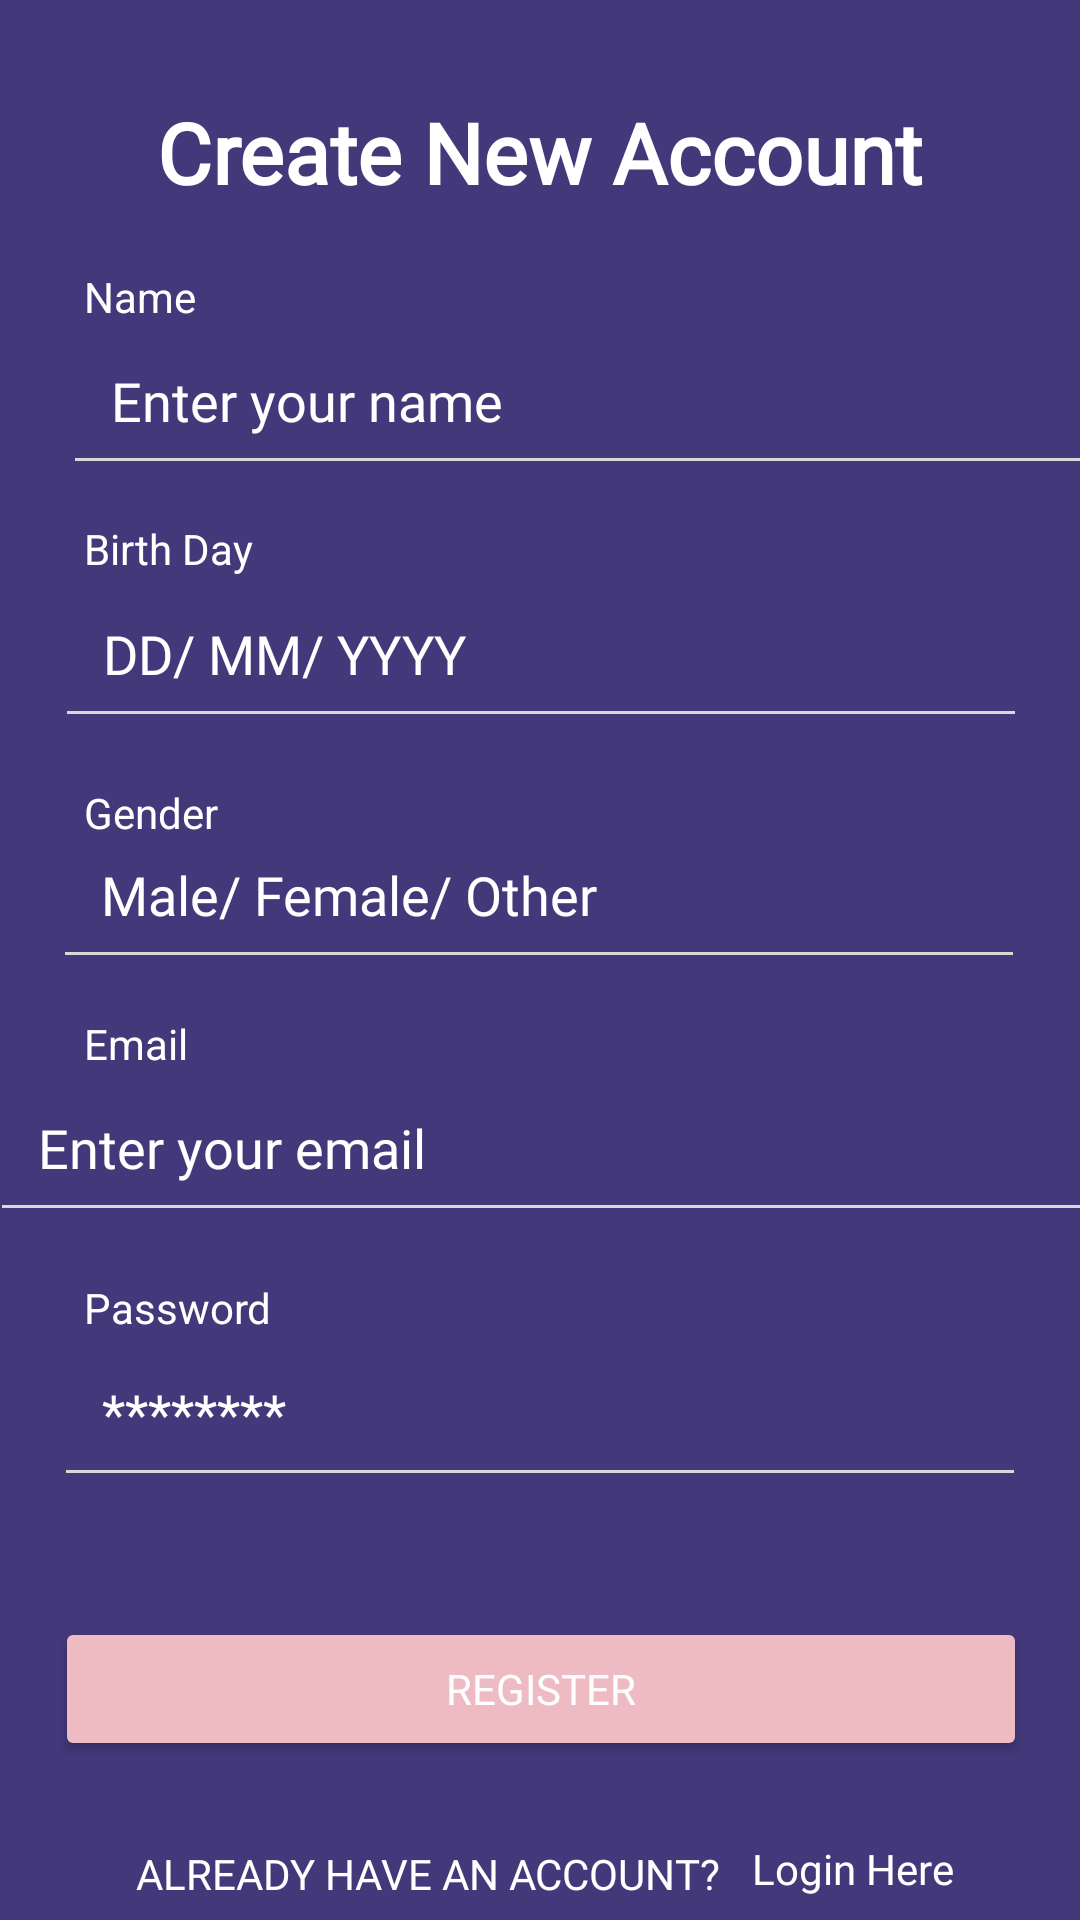

Reconstruct the res/layout file that produces this screen, plus the resources it refers to.
<!-- AndroidManifest.xml: application theme Theme.LumosLucidDreamingApp -->
<!-- res/layout/activity_signup.xml -->
<?xml version="1.0" encoding="utf-8"?>
<androidx.constraintlayout.widget.ConstraintLayout xmlns:android="http://schemas.android.com/apk/res/android"
    xmlns:app="http://schemas.android.com/apk/res-auto"
    xmlns:tools="http://schemas.android.com/tools"
    android:id="@+id/main"
    android:layout_width="match_parent"
    android:layout_height="match_parent"
    android:background="@color/deepBlue">

    
    <TextView
        android:id="@+id/textCreateNewAccount"
        android:layout_width="wrap_content"
        android:layout_height="wrap_content"
        android:layout_marginTop="32dp"
        android:fontFamily="@font/alatsi"
        android:text="@string/create_new_account"
        android:textColor="@color/white"
        android:textSize="28sp"
        android:textStyle="bold"
        app:layout_constraintEnd_toEndOf="parent"
        app:layout_constraintHorizontal_bias="0.5"
        app:layout_constraintStart_toStartOf="parent"
        app:layout_constraintTop_toTopOf="parent" />

    

    

    

    

    <TextView
        android:id="@+id/labelName"
        android:layout_width="wrap_content"
        android:layout_height="wrap_content"
        android:layout_marginStart="28dp"
        android:layout_marginTop="20dp"
        android:text="@string/name"
        android:textColor="@color/white"
        app:layout_constraintStart_toStartOf="parent"
        app:layout_constraintTop_toBottomOf="@id/textCreateNewAccount" />

    <TextView
        android:id="@+id/labelName"
        android:layout_width="wrap_content"
        android:layout_height="wrap_content"
        android:layout_marginStart="28dp"
        android:layout_marginTop="104dp"
        android:text="@string/Bdayy"
        android:textColor="@color/white"
        app:layout_constraintStart_toStartOf="parent"
        app:layout_constraintTop_toBottomOf="@id/textCreateNewAccount" />

    <TextView
        android:id="@+id/labelName"
        android:layout_width="wrap_content"
        android:layout_height="wrap_content"
        android:layout_marginStart="28dp"
        android:layout_marginTop="192dp"
        android:text="@string/Gen"
        android:textColor="@color/white"
        app:layout_constraintStart_toStartOf="parent"
        app:layout_constraintTop_toBottomOf="@id/textCreateNewAccount" />

    <EditText
        android:id="@+id/editTextName"
        android:layout_width="370dp"
        android:layout_height="wrap_content"
        android:layout_marginStart="21dp"
        android:layout_marginTop="36dp"
        android:layout_marginEnd="20dp"
        android:autofillHints="name"
        android:backgroundTint="@color/grey"
        android:fontFamily="@font/alatsi"
        android:hint="@string/name_hint"
        android:inputType="textPersonName"
        android:padding="16dp"
        android:textColor="@color/white"
        android:textColorHint="@color/white"
        app:layout_constraintEnd_toEndOf="parent"
        app:layout_constraintHorizontal_bias="0.0"
        app:layout_constraintStart_toStartOf="parent"
        app:layout_constraintTop_toBottomOf="@+id/textCreateNewAccount"
        app:layout_constraintWidth_percent="0.9" />

    <EditText
        android:id="@+id/editTextDOB"
        android:layout_width="0dp"
        android:layout_height="wrap_content"
        android:layout_marginTop="28dp"
        android:autofillHints="birthDateFull"
        android:backgroundTint="@color/grey"
        android:fontFamily="@font/alatsi"
        android:hint="@string/dob_hint"
        android:inputType="date"
        android:padding="16dp"
        android:textColor="@color/white"
        android:textColorHint="@color/white"
        app:layout_constraintEnd_toEndOf="parent"
        app:layout_constraintHorizontal_bias="0.512"
        app:layout_constraintStart_toStartOf="parent"
        app:layout_constraintTop_toBottomOf="@id/editTextName"
        app:layout_constraintWidth_percent="0.9" />

    

    

    <EditText
        android:id="@+id/editTextGender"
        android:layout_width="0dp"
        android:layout_height="wrap_content"
        android:layout_marginTop="24dp"
        android:autofillHints="gender"
        android:backgroundTint="@color/grey"
        android:fontFamily="@font/alatsi"
        android:hint="@string/gender_hint"
        android:inputType="text"
        android:padding="16dp"
        android:textColor="@color/white"
        android:textColorHint="@color/white"
        app:layout_constraintEnd_toEndOf="parent"
        app:layout_constraintHorizontal_bias="0.487"
        app:layout_constraintStart_toStartOf="parent"
        app:layout_constraintTop_toBottomOf="@id/editTextDOB"
        app:layout_constraintWidth_percent="0.9" />

    

    <TextView
        android:id="@+id/labelEmail"
        android:layout_width="wrap_content"
        android:layout_height="wrap_content"
        android:layout_marginStart="28dp"
        android:layout_marginTop="100dp"
        android:text="@string/pww"
        android:textColor="@color/white"
        app:layout_constraintStart_toStartOf="parent"
        app:layout_constraintTop_toBottomOf="@id/editTextGender" />

    <TextView
        android:id="@+id/labelEmail"
        android:layout_width="wrap_content"
        android:layout_height="wrap_content"
        android:layout_marginStart="28dp"
        android:layout_marginTop="12dp"
        android:text="@string/email"
        android:textColor="@color/white"
        app:layout_constraintStart_toStartOf="parent"
        app:layout_constraintTop_toBottomOf="@id/editTextGender" />

    

    

    

    <EditText
        android:id="@+id/editTextEmail"
        android:layout_width="370dp"
        android:layout_height="wrap_content"
        android:layout_marginTop="28dp"
        android:autofillHints="emailAddress"
        android:backgroundTint="@color/grey"
        android:fontFamily="@font/alatsi"
        android:hint="@string/email_hint"
        android:inputType="textEmailAddress"
        android:padding="16dp"
        android:textColor="@color/white"
        android:textColorHint="@color/white"
        app:layout_constraintEnd_toEndOf="parent"
        app:layout_constraintHorizontal_bias="0.39"
        app:layout_constraintStart_toStartOf="parent"
        app:layout_constraintTop_toBottomOf="@+id/editTextGender"
        app:layout_constraintWidth_percent="0.9" />

    <EditText
        android:id="@+id/editTextPassword"
        android:layout_width="0dp"
        android:layout_height="wrap_content"
        android:layout_marginTop="32dp"
        android:autofillHints="password"
        android:backgroundTint="@color/grey"
        android:fontFamily="@font/alatsi"
        android:hint="@string/password_hint"
        android:inputType="textPassword"
        android:padding="16dp"
        android:textColor="@color/white"
        android:textColorHint="@color/white"
        app:layout_constraintEnd_toEndOf="parent"
        app:layout_constraintHorizontal_bias="0.5"
        app:layout_constraintStart_toStartOf="parent"
        app:layout_constraintTop_toBottomOf="@id/editTextEmail"
        app:layout_constraintWidth_percent="0.9" />

    <Button
        android:id="@+id/buttonRegister"
        android:layout_width="0dp"
        android:layout_height="wrap_content"
        android:layout_marginTop="40dp"
        android:backgroundTint="@color/pink"
        android:fontFamily="@font/alatsi"
        android:text="@string/register"
        android:textColor="@color/white"
        app:layout_constraintEnd_toEndOf="parent"
        app:layout_constraintHorizontal_bias="0.512"
        app:layout_constraintStart_toStartOf="parent"
        app:layout_constraintTop_toBottomOf="@id/editTextPassword"
        app:layout_constraintWidth_percent="0.9" />

    <TextView
        android:id="@+id/textAlreadyHaveAccount"
        android:layout_width="wrap_content"
        android:layout_height="wrap_content"
        android:layout_marginTop="28dp"
        android:fontFamily="@font/alatsi"
        android:text="@string/already_have_account"
        android:textColor="@color/white"
        app:layout_constraintEnd_toEndOf="parent"
        app:layout_constraintHorizontal_bias="0.274"
        app:layout_constraintStart_toStartOf="parent"
        app:layout_constraintTop_toBottomOf="@id/buttonRegister" />

    <Button
        android:id="@+id/buttonLoginHere"
        android:layout_width="wrap_content"
        android:layout_height="wrap_content"
        android:layout_marginTop="12dp"
        android:background="?android:attr/selectableItemBackground"
        android:fontFamily="@font/alatsi"
        android:text="@string/login_here"
        android:textAllCaps="false"
        android:textColor="@color/white"
        app:layout_constraintEnd_toEndOf="parent"
        app:layout_constraintHorizontal_bias="0.0"
        app:layout_constraintStart_toEndOf="@id/textAlreadyHaveAccount"
        app:layout_constraintTop_toBottomOf="@id/buttonRegister" />

</androidx.constraintlayout.widget.ConstraintLayout>
<!-- resources referenced by this layout -->
<resources>
  <color name="deepBlue">#43387A</color>
  <color name="grey">#D9D9D9</color>
  <color name="pink">#EEBBC3</color>
  <color name="white">#FFFFFFFF</color>
  <string name="Bdayy">Birth Day</string>
  <string name="Gen">Gender</string>
  <string name="already_have_account">ALREADY HAVE AN ACCOUNT?</string>
  <string name="create_new_account">Create New Account</string>
  <string name="dob_hint">DD/ MM/ YYYY</string>
  <string name="email">Email</string>
  <string name="email_hint">Enter your email</string>
  <string name="gender_hint">Male/ Female/ Other</string>
  <string name="login_here">Login Here</string>
  <string name="name">Name</string>
  <string name="name_hint">Enter your name</string>
  <string name="password_hint">********</string>
  <string name="pww">Password</string>
  <string name="register">Register</string>
  <style name="Theme.LumosLucidDreamingApp" parent="Base.Theme.LumosLucidDreamingApp" />
  <style name="Base.Theme.LumosLucidDreamingApp" parent="Theme.Material3.DayNight.NoActionBar">
          
          
      </style>
</resources>
